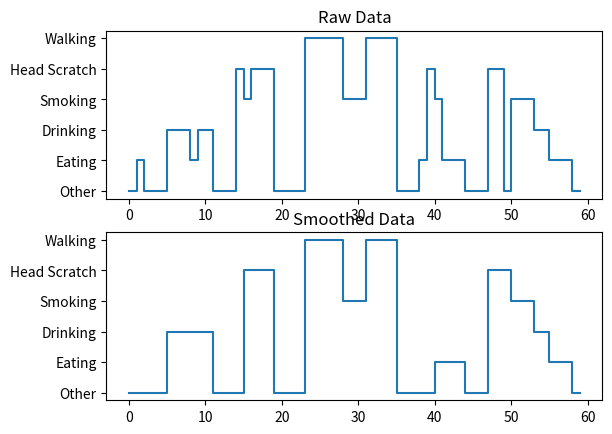

Here is the Python script that generated this plot:
# -*- coding: utf-8 -*-
"""
Created on Tue Dec  3 14:08:53 2019

[redacted]
"""
import numpy as np
import matplotlib.pyplot as plt

ACTIVITIES = {
              "Other": 0,
              "Eating": 1,
              "Drinking": 2,
              "Smoking": 3,
              "Head Scratch": 4,
              "Walking": 5
              }

test_y = [0, 0, 1, 0, 0, 0, 2, 2, 2, 1, 2, 2, 0, 0, 0, 4, 3, 4, 4, 4, 
          0, 0, 0, 0, 5, 5, 5, 5, 5, 3, 3, 3, 5, 5, 5, 5, 0, 0, 0, 1, 
          4, 3, 1, 1, 1, 0, 0, 0, 4, 4, 0, 3, 3, 3, 2, 2, 1, 1, 1, 0]


def filter_by_min_length(data, min_length):
    for _ in range(min_length):
        data = remove_single_entries(data, True)
    return data

def remove_single_entries(raw_output, assume_prior=False):
    out = []
    
    for i, n in enumerate(raw_output):
        if (i == 0):
            out.append(n)
        elif (i == len(raw_output) - 1):
            out.append(n)
        else:
            if (not assume_prior):
                if (raw_output[i-1] == raw_output[i+1] and n != raw_output[i-1]):
                    out.append(raw_output[i-1])
                else:
                    out.append(n)
            else:
                if (raw_output[i] != raw_output[i-1] and raw_output[i] != raw_output[i+1]):
                    out.append(raw_output[i-1])
                else:
                    out.append(n)
                #if (raw_output )
    return (out)

def display_results(data1, title1, data2, title2):
    
    x = np.linspace(0, len(data1)-1, len(data1))

    plt.subplot(2, 1, 1)
    plt.step(x, data1)
    
    y_ticks = list(ACTIVITIES.keys())
    y = [0, 1, 2, 3, 4, 5]
    plt.yticks(y, y_ticks)
    plt.title(title1)
    
    plt.subplot(2, 1, 2)  
    plt.step(x, data2)
    
    y_ticks = list(ACTIVITIES.keys())
    y = [0, 1, 2, 3, 4, 5]
    plt.yticks(y, y_ticks)
    plt.title(title2)

    plt.show()


if __name__== "__main__":
    out = filter_by_min_length(test_y, 3)
   # out = remove_single_entries(test_y)
    display_results(test_y,"Raw Data", out, "Smoothed Data")
